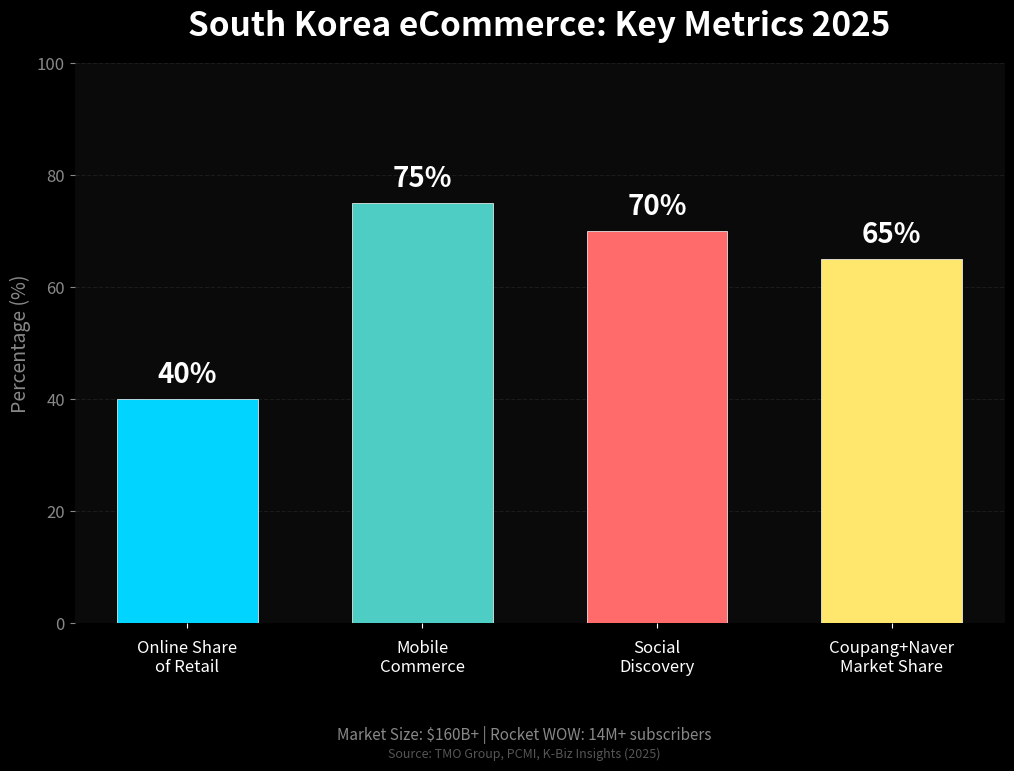

Here is the Python script that generated this plot: (Note: this script raises an exception after producing the figure.)
#!/usr/bin/env python3
"""
Korea eCommerce Market Visual Aid Generator - 2025 Edition
검은 배경 + 네온 컬러 스타일의 데이터 그래프 생성
"""

import matplotlib.pyplot as plt
import numpy as np

# 스타일 설정
plt.style.use('dark_background')

# 2025 데이터 (출처: TMO Group, PCMI, K-Biz Insights)
data = {
    'labels': ['Online Share\nof Retail', 'Mobile\nCommerce', 'Social\nDiscovery', 'Coupang+Naver\nMarket Share'],
    'values': [40, 75, 70, 65],
    'colors': ['#00D4FF', '#4ECDC4', '#FF6B6B', '#FFE66D']
}

# 그래프 생성 - 높이를 늘려서 하단 여백 확보
fig, ax = plt.subplots(figsize=(12, 8), facecolor='#0a0a0a')
ax.set_facecolor('#0a0a0a')

# 바 그래프
bars = ax.bar(data['labels'], data['values'], color=data['colors'],
              edgecolor='white', linewidth=0.5, width=0.6)

# 값 레이블 추가
for bar, value in zip(bars, data['values']):
    height = bar.get_height()
    ax.text(bar.get_x() + bar.get_width()/2., height + 2,
            f'{value}%',
            ha='center', va='bottom',
            fontsize=20, fontweight='bold', color='white')

# 제목
ax.set_title('South Korea eCommerce: Key Metrics 2025',
             fontsize=24, fontweight='bold', color='white', pad=20)

# Y축 설정
ax.set_ylim(0, 100)
ax.set_ylabel('Percentage (%)', fontsize=14, color='#888888')
ax.tick_params(axis='y', colors='#888888', labelsize=12)
ax.tick_params(axis='x', colors='white', labelsize=12, pad=8)

# 그리드
ax.yaxis.grid(True, linestyle='--', alpha=0.3, color='#444444')
ax.set_axisbelow(True)

# 스파인 제거
for spine in ax.spines.values():
    spine.set_visible(False)

# 하단 여백 충분히 확보
plt.subplots_adjust(bottom=0.18)

# 출처 및 마켓 사이즈 - figure 좌표계 사용, 오버랩 방지
fig.text(0.5, 0.03, 'Market Size: $160B+ | Rocket WOW: 14M+ subscribers',
         ha='center', va='bottom', fontsize=11, color='#888888')
fig.text(0.5, 0.008, 'Source: TMO Group, PCMI, K-Biz Insights (2025)',
         ha='center', va='bottom', fontsize=9, color='#555555')

# 저장
import os
output_path = '/Users/bj/Documents/ASC/에이전트 트랙/BJ 이커머스 사단/총괄 실장/final_outputs/visuals/visual_20260129_korea_ecommerce_bar.png'
os.makedirs(os.path.dirname(output_path), exist_ok=True)
plt.savefig(output_path, dpi=150, facecolor='#0a0a0a', edgecolor='none',
            bbox_inches='tight', pad_inches=0.2)
plt.close()

print(f"✅ Visual saved to: {output_path}")
